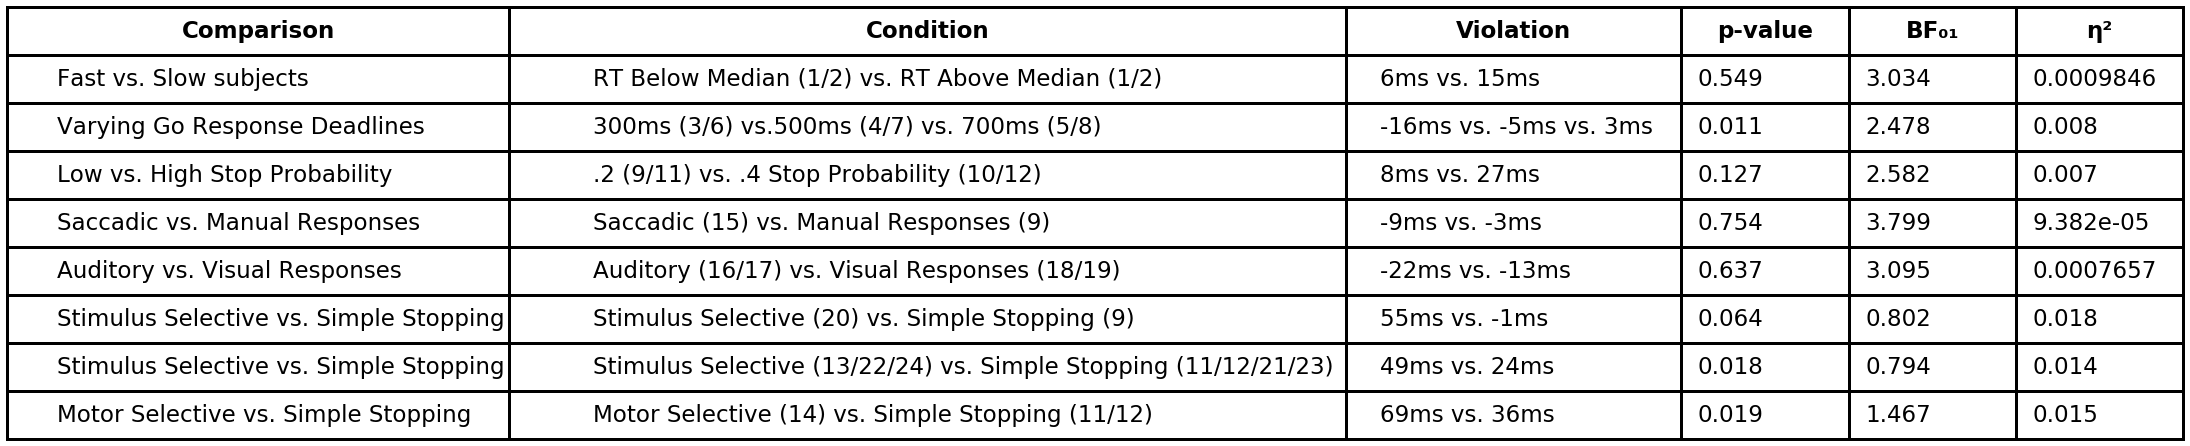

Data behind this chart, as committed beside it:
, Comparison, Condition, Violation, p-value, BF₀₁, η²
1, Fast vs. Slow subjects, RT Below Median (1/2) vs. RT Above Media…, 6ms vs. 15ms, 0.549, 3.034, 0.0009846
2, Varying Go Response Deadlines, 300ms (3/6) vs.500ms (4/7) vs. 700ms (5/…, -16ms vs. -5ms vs. 3ms, 0.011, 2.478, 0.008
3, Low vs. High Stop Probability, .2 (9/11) vs. .4 Stop Probability (10/12…, 8ms vs. 27ms, 0.127, 2.582, 0.007
4, Saccadic vs. Manual Responses, Saccadic (15) vs. Manual Responses (9), -9ms vs. -3ms, 0.754, 3.799, 9.382e-05
5, Auditory vs. Visual Responses, Auditory (16/17) vs. Visual Responses (1…, -22ms vs. -13ms, 0.637, 3.095, 0.0007657
6, Stimulus Selective vs. Simple Stopping, Stimulus Selective (20) vs. Simple Stopp…, 55ms vs. -1ms, 0.064, 0.802, 0.018
7, Stimulus Selective vs. Simple Stopping, Stimulus Selective (13/22/24) vs. Simple…, 49ms vs. 24ms, 0.018, 0.794, 0.014
8, Motor Selective vs. Simple Stopping, Motor Selective (14) vs. Simple Stopping…, 69ms vs. 36ms, 0.019, 1.467, 0.015
